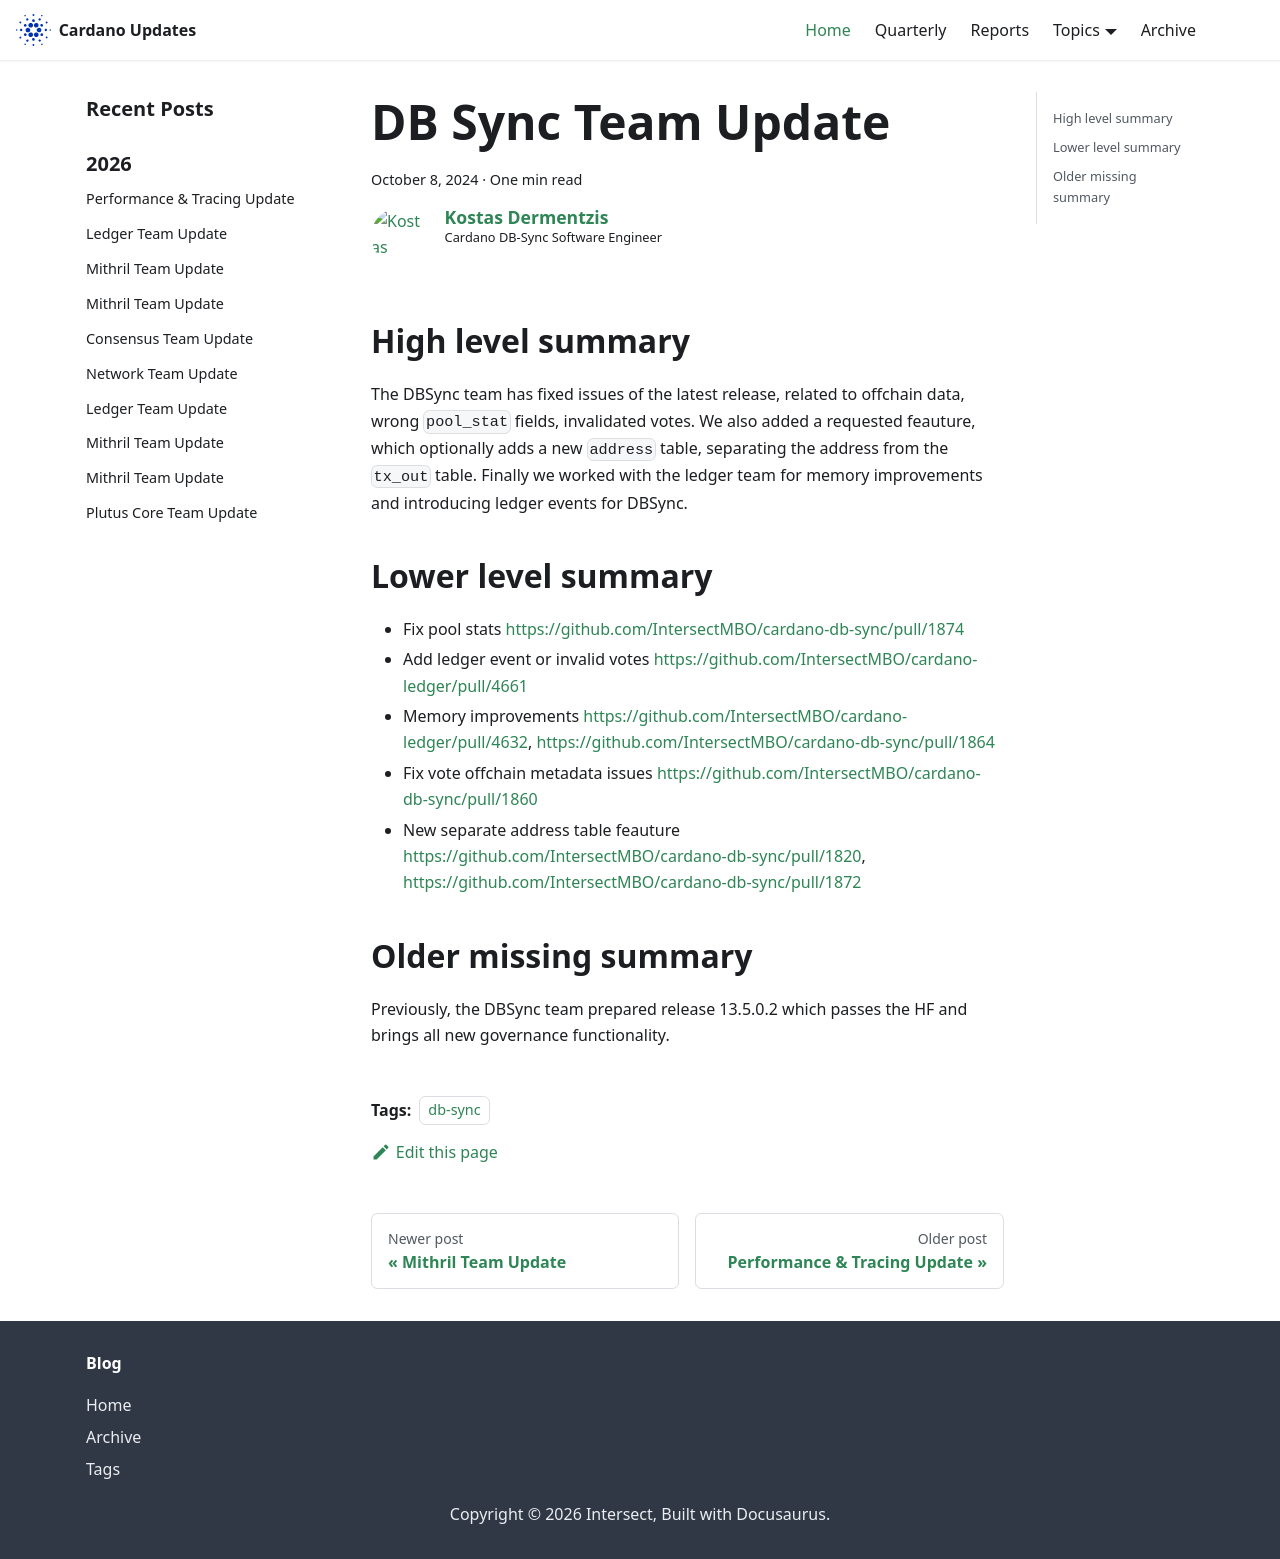

repository: IntersectMBO/cardano-updates · page: 2024-10-08-db-sync/index.html · generator: docusaurus

---
title: DB Sync Team Update
slug: 2024-10-08-db-sync
authors: kderme
tags: [db-sync]
hide_table_of_contents: false
---

## High level summary
The DBSync team has fixed issues of the latest release, related to offchain data, wrong `pool_stat`
fields, invalidated votes. We also added a requested feauture, which optionally adds a new `address`
table, separating the address from the `tx_out` table. Finally we worked with the ledger team for
memory improvements and introducing ledger events for DBSync.


## Lower level summary
- Fix pool stats
https://github.com/IntersectMBO/cardano-db-sync/pull/1874
- Add ledger event or invalid votes
https://github.com/IntersectMBO/cardano-ledger/pull/4661
- Memory improvements
https://github.com/IntersectMBO/cardano-ledger/pull/4632, 
https://github.com/IntersectMBO/cardano-db-sync/pull/1864
- Fix vote offchain metadata issues
https://github.com/IntersectMBO/cardano-db-sync/pull/1860
- New separate address table feauture
https://github.com/IntersectMBO/cardano-db-sync/pull/1820, 
https://github.com/IntersectMBO/cardano-db-sync/pull/1872


## Older missing summary
Previously, the DBSync team prepared release 13.5.0.2 which passes the HF and brings all new governance functionality.
